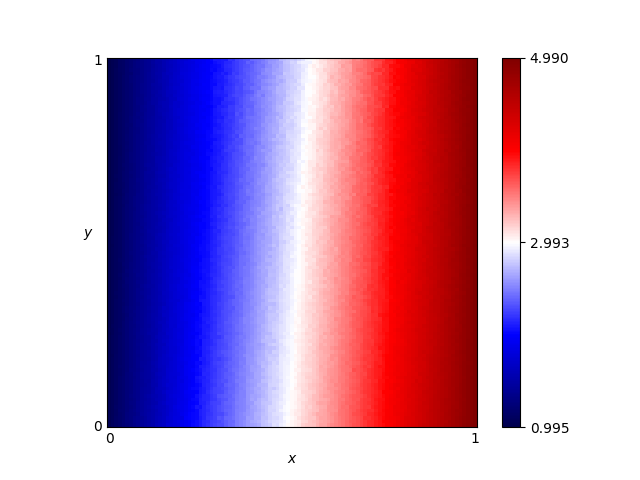

The file beside this chart, header and first rows:
x, y, score
0.46, 0.76, 2.728
0.54, 0.86, 2.976
0.16, 0.19, 1.707
0.61, 0.18, 3.418
0.82, 0.41, 4.159
0.72, 0.66, 3.693
0.63, 0.37, 3.457
0.41, 0.28, 2.639
0.16, 0.44, 1.654
0.8, 0.33, 4.112
0.84, 0.23, 4.277
0.25, 0.48, 2.027
0.62, 0.7, 3.334
0.78, 0.28, 4.024
0.03, 0.68, 1.123
0.57, 0.0, 3.301
0.69, 0.37, 3.644
0.46, 0.05, 2.876
0.65, 0.03, 3.582
0.56, 0.8, 3.073
0.28, 0.44, 2.106
0.65, 0.0, 3.592
0.57, 0.1, 3.259
0.44, 0.29, 2.761
0.63, 0.49, 3.415
0.26, 0.03, 2.137
0.92, 0.27, 4.612
0.69, 0.35, 3.647
0.79, 0.78, 4.018
0.3, 0.26, 2.243
0.98, 0.54, 4.874
0.25, 0.62, 1.955
0.55, 0.43, 3.142
0.19, 0.06, 1.845
0.14, 0.65, 1.555
0.09, 0.65, 1.361
0.92, 1.0, 4.593
0.51, 0.43, 2.96
0.36, 0.66, 2.359
0.33, 0.92, 2.191
0.01, 0.93, 1.038
0.25, 0.81, 1.938
0.9, 0.46, 4.51
0.3, 0.12, 2.28
0.87, 0.59, 4.424
0.8, 0.75, 4.06
0.93, 0.2, 4.647
0.34, 0.41, 2.348
0.05, 0.48, 1.221
0.9, 0.12, 4.519
0.59, 0.65, 3.231
0.72, 0.62, 3.72
0.29, 0.87, 2.052
0.02, 0.72, 1.082
0.8, 0.35, 4.082
0.09, 0.22, 1.404
0.05, 0.61, 1.21
0.49, 0.38, 2.906
0.62, 0.21, 3.455
0.79, 0.55, 4.049
... 10,141 more rows
